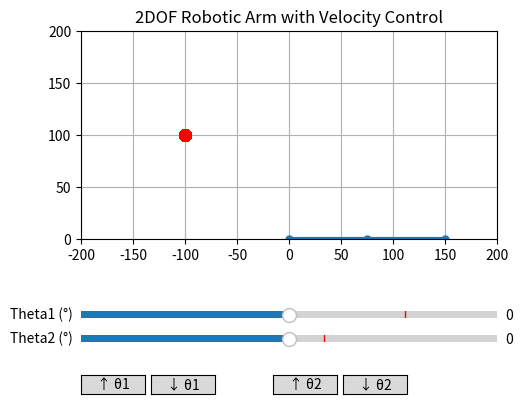

Here is the Python script that generated this plot:
import numpy as np
import math
import sys
from itertools import product
import matplotlib.pyplot as plt
from matplotlib.widgets import Slider, Button

# Link lengths
L1 = 75
L2 = 75

target_x, target_y = -100, 100

# Initial joint angles (radians)
theta1 = np.radians(100)
theta2 = np.radians(30)
error = 1000

# Initial angular velocities (radians/frame)
theta1_vel = 0.0
theta2_vel = 0.0

# --- Setup figure ---
fig, ax = plt.subplots()
plt.subplots_adjust(left=0.25, bottom=0.4)
arm_line, = plt.plot([], [], '-o', linewidth=3, markersize=5)
ax.set_xlim(-200, 200)
ax.set_ylim(0, 200)
ax.set_aspect('equal')
ax.grid(True)
ax.set_title("2DOF Robotic Arm with Velocity Control")

# --- Sliders (read-only) ---
ax_theta1 = plt.axes([0.25, 0.25, 0.65, 0.03])
ax_theta2 = plt.axes([0.25, 0.2, 0.65, 0.03])
slider1 = Slider(ax_theta1, 'Theta1 (°)', -180, 180, valinit=np.degrees(theta1))
slider2 = Slider(ax_theta2, 'Theta2 (°)', -180, 180, valinit=np.degrees(theta2))

# --- Velocity control buttons ---
btn_size = [0.1, 0.04]
ax_inc1 = plt.axes([0.25, 0.1, *btn_size])
ax_dec1 = plt.axes([0.36, 0.1, *btn_size])
ax_inc2 = plt.axes([0.55, 0.1, *btn_size])
ax_dec2 = plt.axes([0.66, 0.1, *btn_size])

btn_inc1 = Button(ax_inc1, '↑ θ1')
btn_dec1 = Button(ax_dec1, '↓ θ1')
btn_inc2 = Button(ax_inc2, '↑ θ2')
btn_dec2 = Button(ax_dec2, '↓ θ2')

# Discretization
angle_step = 10
angles = np.arange(0, 180, angle_step)  # 0 to 170 degrees
n_angles = len(angles)

# Define state space: all combinations of (theta1, theta2)
states = list(product(angles, angles))  # 18 x 18 = 324 states

# Define action space: change in angles
# Actions = [d_theta1, d_theta2]
angle_changes = [-angle_step, 0, angle_step]
actions = list(product(angle_changes, angle_changes))  # 9 actions

# Print sample
print(f"Total states: {len(states)}")
print(f"Sample state: {states[0]}")
print(f"Actions (angle changes): {actions}")

# --- Update function ---
def apply_action(state, action):
    global theta1, theta2
    theta1, theta2 = state
    d_theta1, d_theta2 = action

    # Apply the action
    new_theta1 = np.clip(theta1 + d_theta1, 0, 170)
    new_theta2 = np.clip(theta2 + d_theta2, 0, 170)

    theta1, theta2 = new_theta1, new_theta2
    return (new_theta1, new_theta2)

def compute_reward(error, threshold=10):
    distance = error
    # Option 1: shaped reward (negative distance)
    reward = -distance

    # Option 2: bonus for being very close
    if distance < threshold:
        reward += 100  # big bonus for reaching target

    return reward

def value_iteration(states, actions, gamma=0.9, iterations=20):
    global error
    V = {s: 0 for s in states}         # Value function
    policy = {s: actions[0] for s in states}  # Initial dummy policy

    for itr in range(iterations):
        new_V = {}
        index = 0
        for state in states:
            
            index += 1
            max_value = float('-inf')
            best_action = None

            for action in actions:
                next_state = apply_action(state, action)
                reward = compute_reward(error)
                value = reward + gamma * V[next_state]

                if value > max_value:
                    max_value = value
                    best_action = action
                
                print(itr, index, state, action, reward, value)
                update_plot()
                # plt.pause(0.001)
                # plt.plot(block=False)


            new_V[state] = max_value
            policy[state] = best_action
        V = new_V

    return V, policy

def update_plot():
    global theta1, theta2, theta1_vel, theta2_vel, error
    
    # Joint positions
    x0, y0 = 0, 0
    x1 = L1 * np.cos(np.radians(theta1))
    y1 = L1 * np.sin(np.radians(theta1))
    x2 = x1 + L2 * np.cos(np.radians(theta1) + np.radians(theta2))
    y2 = y1 + L2 * np.sin(np.radians(theta1) + np.radians(theta2))
    arm_line.set_data([x0, x1, x2], [y0, y1, y2])
    target_dot, = ax.plot(target_x, target_y, 'ro', markersize=8)

    # calculate error by distance
    error = ((target_y - y2)**2 + (target_x - x2)**2)**(1/2)

    # calculate IK - finding D
    # D = ((L1**2 + L2**2) - (target_x**2 + target_y**2))/(2*L1*L2)
    # print("Validity score: ", D)
    # theta_2 = math.acos(-D)
    # print(math.acos(-D))
    # theta_1 = math.atan2(target_y,target_x) - math.atan2((L2*math.sin(theta_2)), (L1+(L2*math.cos(theta_2))))
    # print("target: ", theta_2, theta_1)
    # print("current: ", theta2, theta1)

    # error_theta1 = round(theta_1 - theta1, 2)
    # error_theta2 = round(theta_2 - theta2, 2)

    # print("theta error: ", error_theta1, error_theta2)
    # print("xy error: ", error)

    # theta1_vel = np.sign(error_theta1)*0.006
    # theta2_vel = np.sign(error_theta2)*0.006

    slider1.set_val(theta1)
    slider2.set_val(theta2)
    fig.canvas.draw_idle()

# --- Animation loop using timer ---
def update_angles(event):
    global theta1, theta2
    theta1 += theta1_vel
    theta2 += theta2_vel
    # update_plot()

# timer = fig.canvas.new_timer(interval=50)  # ~20 FPS
# timer.add_callback(update_angles, None)
# timer.add_callback(value_iteration(states, actions), None)
# timer.start()

# timer2 = fig.canvas.new_timer(interval=5)  # ~20 FPS
# timer2.add_callback(value_iteration(states, actions), None)
# timer2.start()

# --- Button callbacks ---
def inc_theta1(event):
    global theta1_vel
    theta1_vel += 0.01

def dec_theta1(event):
    global theta1_vel
    theta1_vel -= 0.01

def inc_theta2(event):
    global theta2_vel
    theta2_vel += 0.01

def dec_theta2(event):
    global theta2_vel
    theta2_vel -= 0.01

btn_inc1.on_clicked(inc_theta1)
btn_dec1.on_clicked(dec_theta1)
btn_inc2.on_clicked(inc_theta2)
btn_dec2.on_clicked(dec_theta2)


def simulate_policy(start_state, policy):
    global theta1, theta2, error
    # path = [start_state]
    state = theta1, theta2

    for itr in range(100):
        action = policy[state]
        next_state = apply_action(state, action)
        # path.append(next_state

        theta1, theta2 = next_state
        # Check if target reached
        # dist = np.linalg.norm(np.array(end_effector) - np.array(target_xy))
        if error < 2:
            print(error)
            plt.plot()

        state = next_state

        print(itr, state)
        update_plot()
        print(".")
        plt.pause(1)
        print("..")
        plt.plot(block=False)
        print("done")

    return 0

# --- Initial draw ---

try:
    # update_plot()
    # plt.show(block=False)
    value, policy = value_iteration(states, actions)
    path = simulate_policy((0, 0), policy)
    
except Exception as e:
    print(e)
    sys.exit()